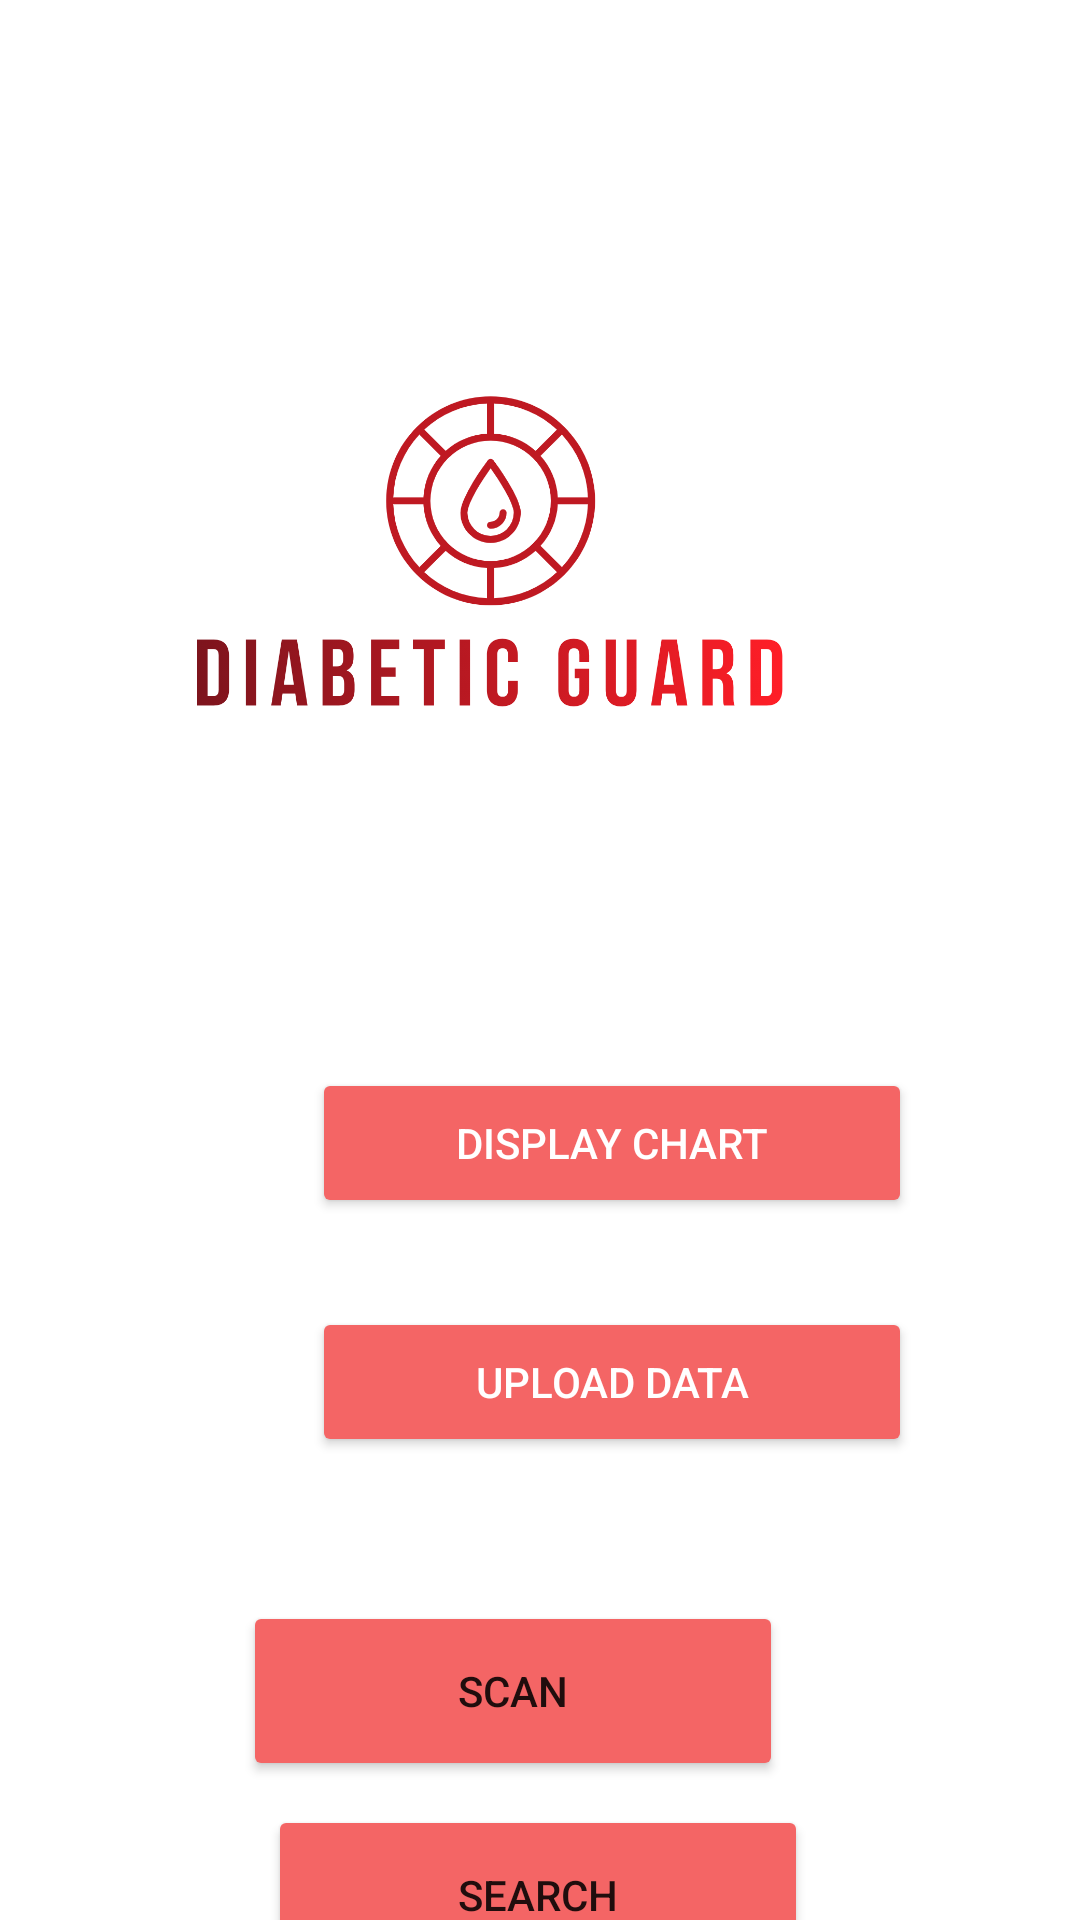

Produce the Android XML layout that renders to this screen, including the resource entries it uses.
<!-- AndroidManifest.xml: application theme Theme.DiabeticGuard -->
<!-- res/layout/activity_home_page.xml -->
<?xml version="1.0" encoding="utf-8"?>
<androidx.constraintlayout.widget.ConstraintLayout xmlns:android="http://schemas.android.com/apk/res/android"
    xmlns:app="http://schemas.android.com/apk/res-auto"
    xmlns:tools="http://schemas.android.com/tools"
    android:layout_width="match_parent"
    android:layout_height="match_parent"
    tools:context="com.example.diabeticguard.HomePage">

    <ImageView
        android:id="@+id/bannerLogo"
        android:layout_width="309dp"
        android:layout_height="190dp"
        android:layout_centerVertical="true"
        android:layout_marginTop="92dp"
        android:layout_marginEnd="48dp"
        android:src="@drawable/diabetic_guard_logo"
        app:layout_constraintEnd_toEndOf="parent"
        app:layout_constraintTop_toTopOf="parent" />

    <Button
        android:id="@+id/displayChartButton"
        android:layout_width="200dp"
        android:layout_height="50dp"
        android:layout_marginStart="104dp"
        android:layout_marginBottom="160dp"
        android:backgroundTint="#F46565"
        android:text="Display Chart"
        android:textColor="#FFFFFF"
        app:layout_constraintBottom_toBottomOf="parent"
        app:layout_constraintEnd_toEndOf="parent"
        app:layout_constraintHorizontal_bias="0.0"
        app:layout_constraintStart_toStartOf="parent"
        app:layout_constraintTop_toBottomOf="@+id/bannerLogo" />

    <Button
        android:id="@+id/uploadToDBButton1"
        android:layout_width="200dp"
        android:layout_height="50dp"
        android:layout_marginStart="104dp"
        android:layout_marginBottom="80dp"
        android:backgroundTint="#F46565"
        android:text="Upload Data"
        android:textColor="#FFFFFF"
        app:layout_constraintBottom_toBottomOf="parent"
        app:layout_constraintEnd_toEndOf="parent"
        app:layout_constraintHorizontal_bias="0.0"
        app:layout_constraintStart_toStartOf="parent"
        app:layout_constraintTop_toBottomOf="@+id/displayChartButton"
        app:layout_constraintVertical_bias="0.285" />

    <Button
        android:id="@+id/homePageScan"
        android:layout_width="180dp"
        android:layout_height="60dp"
        android:layout_marginTop="48dp"
        android:backgroundTint="#F46565"
        android:text="SCAN"
        app:layout_constraintEnd_toEndOf="parent"
        app:layout_constraintHorizontal_bias="0.45"
        app:layout_constraintStart_toStartOf="parent"
        app:layout_constraintTop_toBottomOf="@+id/uploadToDBButton1" />

    <Button
        android:id="@+id/homePageSearch"
        android:layout_width="180dp"
        android:layout_height="60dp"
        android:layout_marginTop="8dp"
        android:backgroundTint="#F46565"
        android:text="SEARCH"
        app:layout_constraintEnd_toEndOf="parent"
        app:layout_constraintHorizontal_bias="0.497"
        app:layout_constraintStart_toStartOf="parent"
        app:layout_constraintTop_toBottomOf="@+id/homePageScan" />
</androidx.constraintlayout.widget.ConstraintLayout>
<!-- resources referenced by this layout -->
<resources>
  <!-- drawable diabetic_guard_logo: png bitmap (drawable, 77776 bytes) -->
  <style name="Theme.DiabeticGuard" parent="Theme.MaterialComponents.DayNight.NoActionBar">
          
          <item name="colorPrimary">@color/purple_500</item>
          <item name="colorPrimaryVariant">@color/teal_700</item>
          <item name="colorOnPrimary">@color/white</item>
          
          <item name="colorSecondary">@color/teal_200</item>
          <item name="colorSecondaryVariant">@color/teal_700</item>
          <item name="colorOnSecondary">@color/black</item>
          
          <item name="android:statusBarColor" tools:targetApi="l">?attr/colorPrimaryVariant</item>
          
      </style>
  <color name="purple_500">#FF6200EE</color>
  <color name="teal_700">#FF018786</color>
  <color name="white">#FFFFFFFF</color>
  <color name="teal_200">#FF03DAC5</color>
  <color name="black">#FF000000</color>
</resources>
